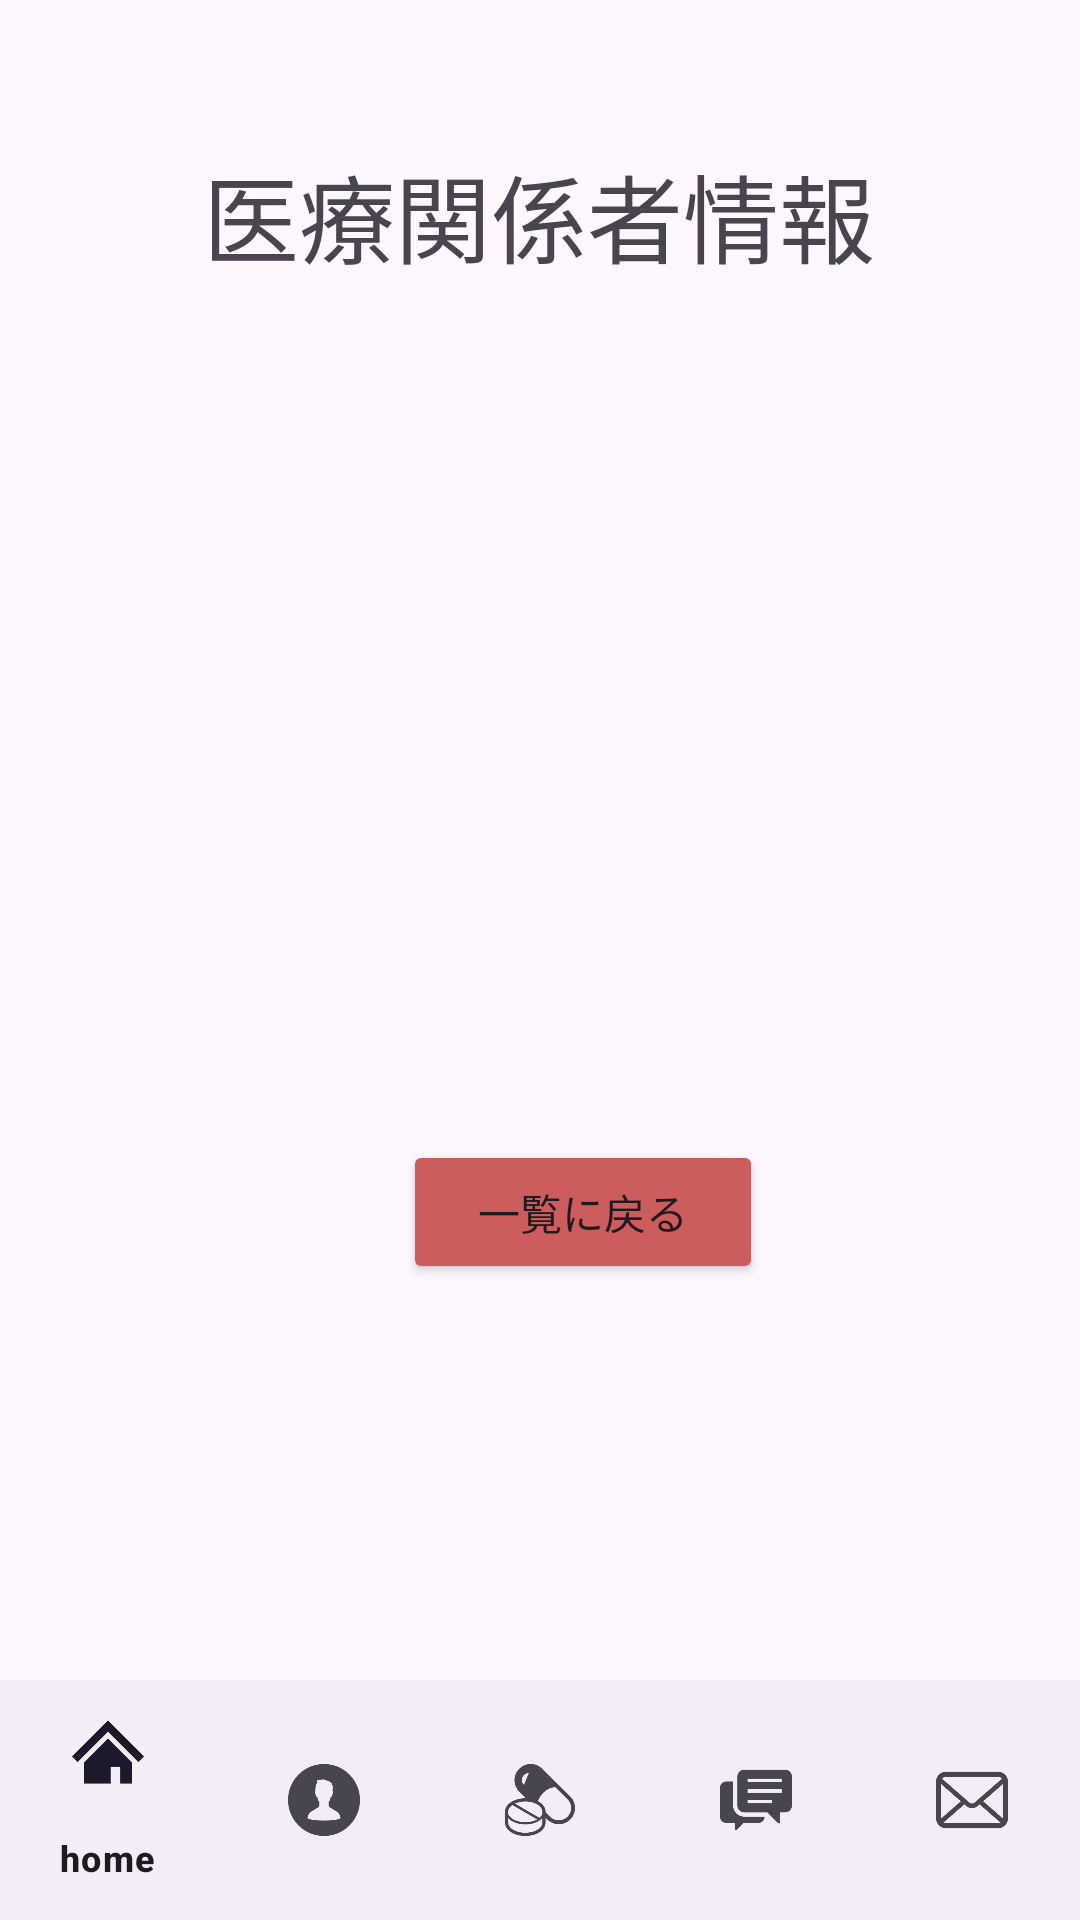

The Android layout XML behind this screen, and the referenced resources:
<!-- AndroidManifest.xml: application theme Theme.NewDrug -->
<!-- res/layout/activity_staffdetail.xml -->
<androidx.constraintlayout.widget.ConstraintLayout xmlns:android="http://schemas.android.com/apk/res/android"
    xmlns:app="http://schemas.android.com/apk/res-auto"
    xmlns:tools="http://schemas.android.com/tools"
    android:layout_width="match_parent"
    android:layout_height="match_parent"
    tools:context=".StaffDetailActivity">


    <TextView
        android:id="@+id/titleTextView"
        android:layout_width="wrap_content"
        android:layout_height="wrap_content"
        android:layout_centerHorizontal="true"
        android:layout_marginTop="48dp"
        android:text="医療関係者情報"
        android:textSize="32sp"
        app:layout_constraintEnd_toEndOf="parent"
        app:layout_constraintHorizontal_bias="0.497"
        app:layout_constraintStart_toStartOf="parent"
        app:layout_constraintTop_toTopOf="parent" />

    <TextView
        android:id="@+id/fullNameTextView"
        android:layout_width="200dp"
        android:layout_height="60dp"
        android:layout_below="@id/titleTextView"
        android:layout_marginTop="150dp"
        android:layout_marginEnd="188dp"
        android:padding="16dp"
        android:text=""
        android:textSize="18sp"
        app:layout_constraintEnd_toEndOf="parent"
        app:layout_constraintTop_toTopOf="parent" />

    <TextView
        android:id="@+id/hospitalNameTextView"
        android:layout_width="200dp"
        android:layout_height="60dp"
        android:layout_below="@id/fullNameTextView"
        android:layout_marginTop="4dp"
        android:layout_marginEnd="188dp"
        android:padding="16dp"
        android:text=""
        android:textSize="18sp"
        app:layout_constraintEnd_toEndOf="parent"
        app:layout_constraintTop_toBottomOf="@+id/fullNameTextView" />

    <TextView
        android:id="@+id/emailTextView"
        android:layout_width="200dp"
        android:layout_height="60dp"
        android:layout_below="@id/hospitalNameTextView"
        android:layout_marginTop="4dp"
        android:layout_marginEnd="188dp"
        android:padding="16dp"
        android:text=""
        android:textSize="18sp"
        app:layout_constraintEnd_toEndOf="parent"
        app:layout_constraintTop_toBottomOf="@+id/hospitalNameTextView" />

    <Button
        android:id="@+id/listButton"
        android:layout_width="120dp"
        android:layout_height="wrap_content"
        android:layout_alignParentStart="true"
        android:layout_alignParentEnd="true"
        android:layout_marginTop="380dp"
        android:backgroundTint="#CD5C5C"
        android:text="一覧に戻る"
        app:layout_constraintEnd_toEndOf="parent"
        app:layout_constraintHorizontal_bias="0.56"
        app:layout_constraintStart_toStartOf="parent"
        app:layout_constraintTop_toTopOf="parent" />

    <com.google.android.material.bottomnavigation.BottomNavigationView
        android:id="@+id/bottom_navigation"
        android:layout_width="match_parent"
        android:layout_height="wrap_content"
        android:layout_alignParentBottom="true"
        app:menu="@menu/bottom_nav_menu"
        app:layout_constraintBottom_toBottomOf="parent" />
</androidx.constraintlayout.widget.ConstraintLayout>
<!-- resources referenced by this layout -->
<resources>
  <style name="Theme.NewDrug" parent="Base.Theme.NewDrug" />
  <style name="Base.Theme.NewDrug" parent="Theme.Material3.DayNight.NoActionBar">
          
          <item name="colorPrimary">@color/bar</item>
          
      </style>
  <color name="bar">#66b3cc</color>
</resources>
